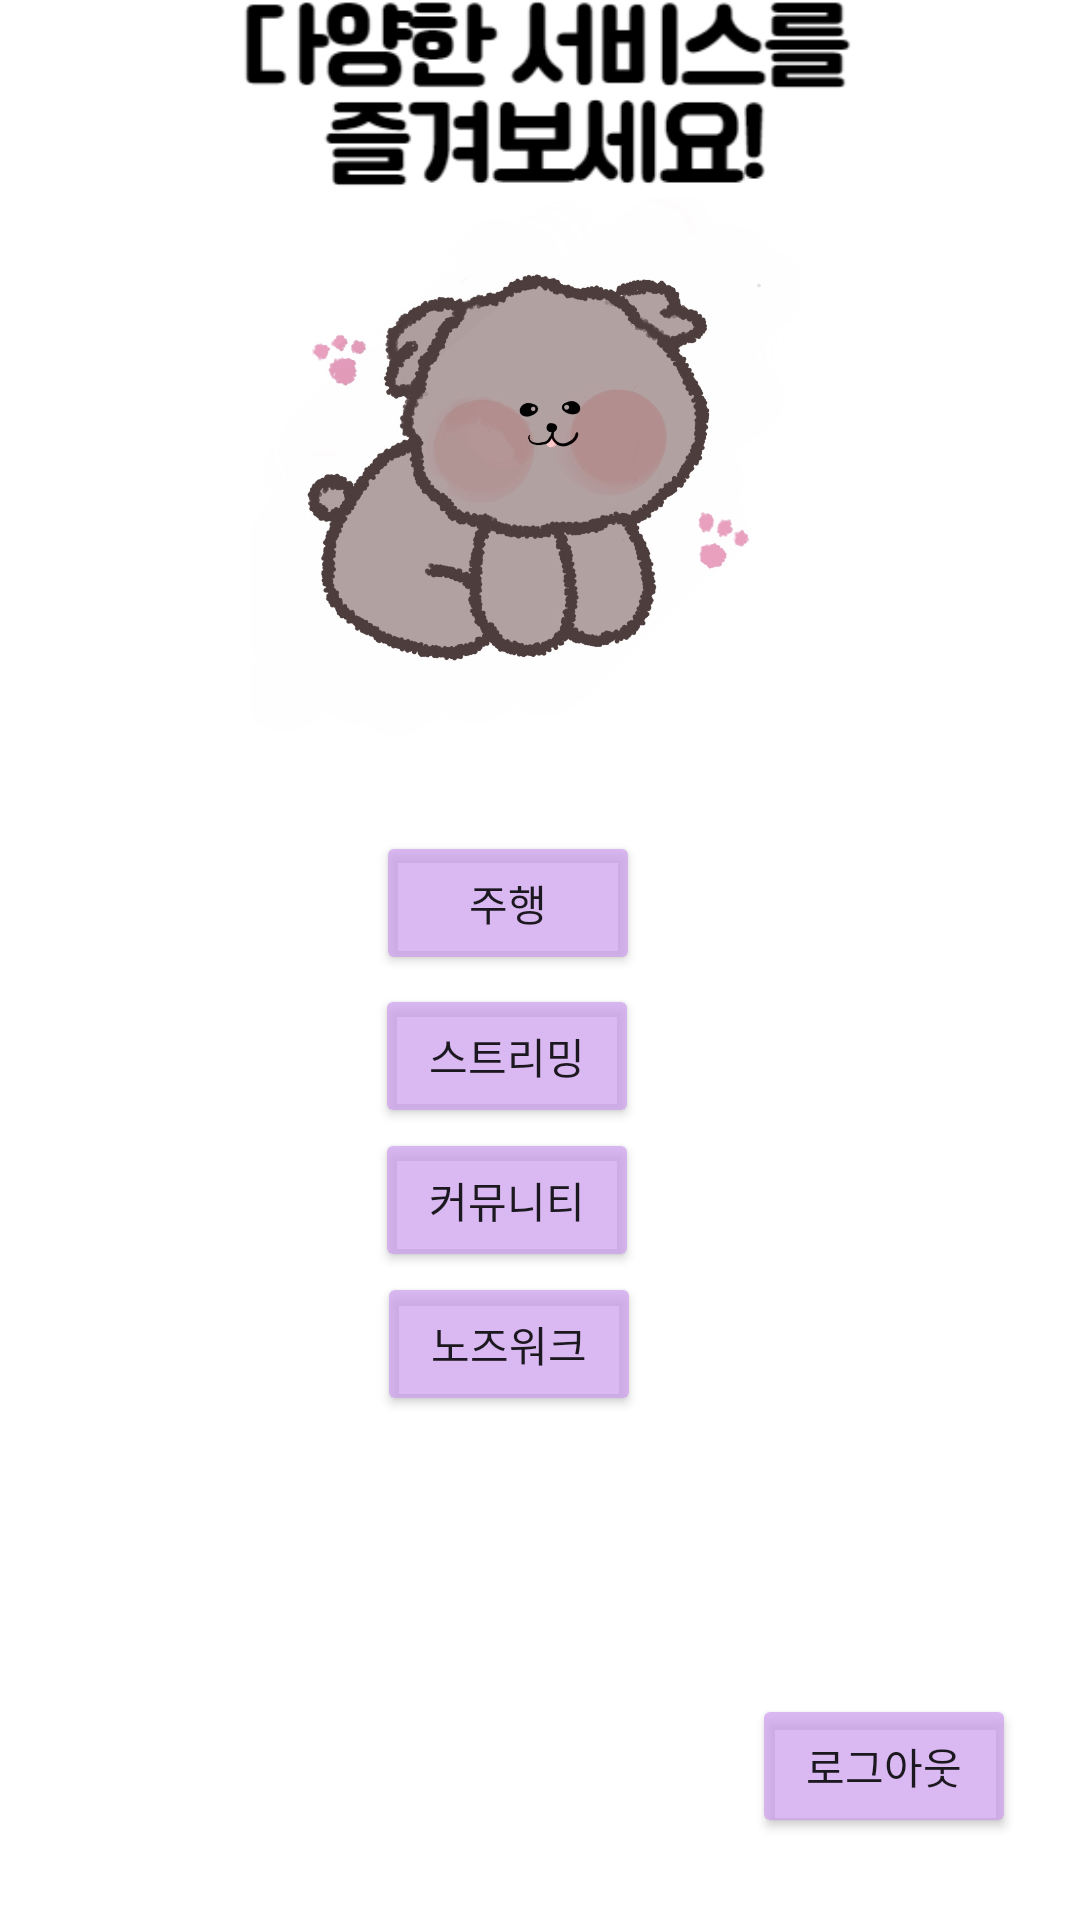

This screen was rendered from an Android layout file. Write that file and the resources it references.
<!-- AndroidManifest.xml: application theme Theme.FinalHan2021 -->
<!-- res/layout/activity_main.xml -->
<?xml version="1.0" encoding="utf-8"?>
<androidx.constraintlayout.widget.ConstraintLayout xmlns:android="http://schemas.android.com/apk/res/android"
    xmlns:app="http://schemas.android.com/apk/res-auto"
    xmlns:tools="http://schemas.android.com/tools"
    android:layout_width="match_parent"
    android:layout_height="match_parent"
    tools:context=".MainActivity">

    <Button
        android:id="@+id/btn_logout"
        android:layout_width="wrap_content"
        android:layout_height="wrap_content"
        android:text="로그아웃"
        app:layout_constraintBottom_toBottomOf="parent"
        app:layout_constraintEnd_toEndOf="parent"
        app:layout_constraintHorizontal_bias="0.922"
        app:layout_constraintStart_toStartOf="parent"
        app:layout_constraintTop_toTopOf="parent"
        android:backgroundTint="#B9CC9EEC"
        app:layout_constraintVertical_bias="0.954" />

    <ImageView
        android:id="@+id/imageView"
        android:layout_width="196dp"
        android:layout_height="183dp"
        android:layout_marginBottom="392dp"
        app:layout_constraintBottom_toBottomOf="parent"
        app:layout_constraintEnd_toEndOf="parent"
        app:layout_constraintHorizontal_bias="0.469"
        app:layout_constraintStart_toStartOf="parent"
        app:srcCompat="@drawable/logo" />

    <Button
        android:id="@+id/btn_strm"
        android:layout_width="wrap_content"
        android:layout_height="wrap_content"
        android:backgroundTint="#B9CC9EEC"
        android:text="스트리밍"
        app:layout_constraintBottom_toBottomOf="parent"
        app:layout_constraintEnd_toEndOf="parent"
        app:layout_constraintHorizontal_bias="0.459"
        app:layout_constraintStart_toStartOf="parent"
        app:layout_constraintTop_toBottomOf="@+id/btn_driv"
        app:layout_constraintVertical_bias="0.011" />

    <Button
        android:id="@+id/btn_nw"
        android:layout_width="wrap_content"
        android:layout_height="wrap_content"
        android:backgroundTint="#B9CC9EEC"
        android:text="노즈워크"
        app:layout_constraintBottom_toBottomOf="parent"
        app:layout_constraintEnd_toEndOf="parent"
        app:layout_constraintHorizontal_bias="0.462"
        app:layout_constraintStart_toStartOf="parent"
        app:layout_constraintTop_toBottomOf="@+id/btn_cm"
        app:layout_constraintVertical_bias="0.0" />

    <Button
        android:id="@+id/btn_driv"
        android:layout_width="wrap_content"
        android:layout_height="wrap_content"
        android:backgroundTint="#B9CC9EEC"
        android:text="주행"
        app:layout_constraintBottom_toBottomOf="parent"
        app:layout_constraintEnd_toEndOf="parent"
        app:layout_constraintHorizontal_bias="0.461"
        app:layout_constraintStart_toStartOf="parent"
        app:layout_constraintTop_toBottomOf="@+id/imageView"
        app:layout_constraintVertical_bias="0.084" />

    <Button
        android:id="@+id/btn_cm"
        android:layout_width="wrap_content"
        android:layout_height="wrap_content"
        android:backgroundTint="#B9CC9EEC"
        android:text="커뮤니티"
        app:layout_constraintBottom_toBottomOf="parent"
        app:layout_constraintEnd_toEndOf="parent"
        app:layout_constraintHorizontal_bias="0.459"
        app:layout_constraintStart_toStartOf="parent"
        app:layout_constraintTop_toBottomOf="@+id/btn_strm"
        app:layout_constraintVertical_bias="0.0" />

    <ImageView
        android:id="@+id/imageView2"
        android:layout_width="277dp"
        android:layout_height="67dp"
        app:layout_constraintBottom_toTopOf="@+id/imageView"
        app:layout_constraintEnd_toEndOf="parent"
        app:layout_constraintStart_toStartOf="parent"
        app:layout_constraintTop_toTopOf="parent"
        app:layout_constraintVertical_bias="0.788"
        app:srcCompat="@drawable/ser" />
</androidx.constraintlayout.widget.ConstraintLayout>
<!-- resources referenced by this layout -->
<resources>
  <!-- drawable logo: jpg bitmap (drawable-v24, 88046 bytes) -->
  <!-- drawable ser: png bitmap (drawable-v24, 7228 bytes) -->
  <style name="Theme.FinalHan2021" parent="Theme.MaterialComponents.DayNight.DarkActionBar">
          
          <item name="colorPrimary">@color/purple_500</item>
          <item name="colorPrimaryVariant">@color/purple_700</item>
          <item name="colorOnPrimary">@color/white</item>
          
          <item name="colorSecondary">@color/teal_200</item>
          <item name="colorSecondaryVariant">@color/teal_700</item>
          <item name="colorOnSecondary">@color/black</item>
          
          <item name="android:statusBarColor" tools:targetApi="l">?attr/colorPrimaryVariant</item>
          
      </style>
  <!-- not gathered from this repository: default colours our renderer supplied (Android Studio template values) -->
  <color name="purple_500">#FF6200EE</color>
  <color name="purple_700">#FF3700B3</color>
  <color name="teal_200">#FF03DAC5</color>
  <color name="teal_700">#FF018786</color>
  <color name="black">#FF000000</color>
  <color name="white">#FFFFFFFF</color>
</resources>
